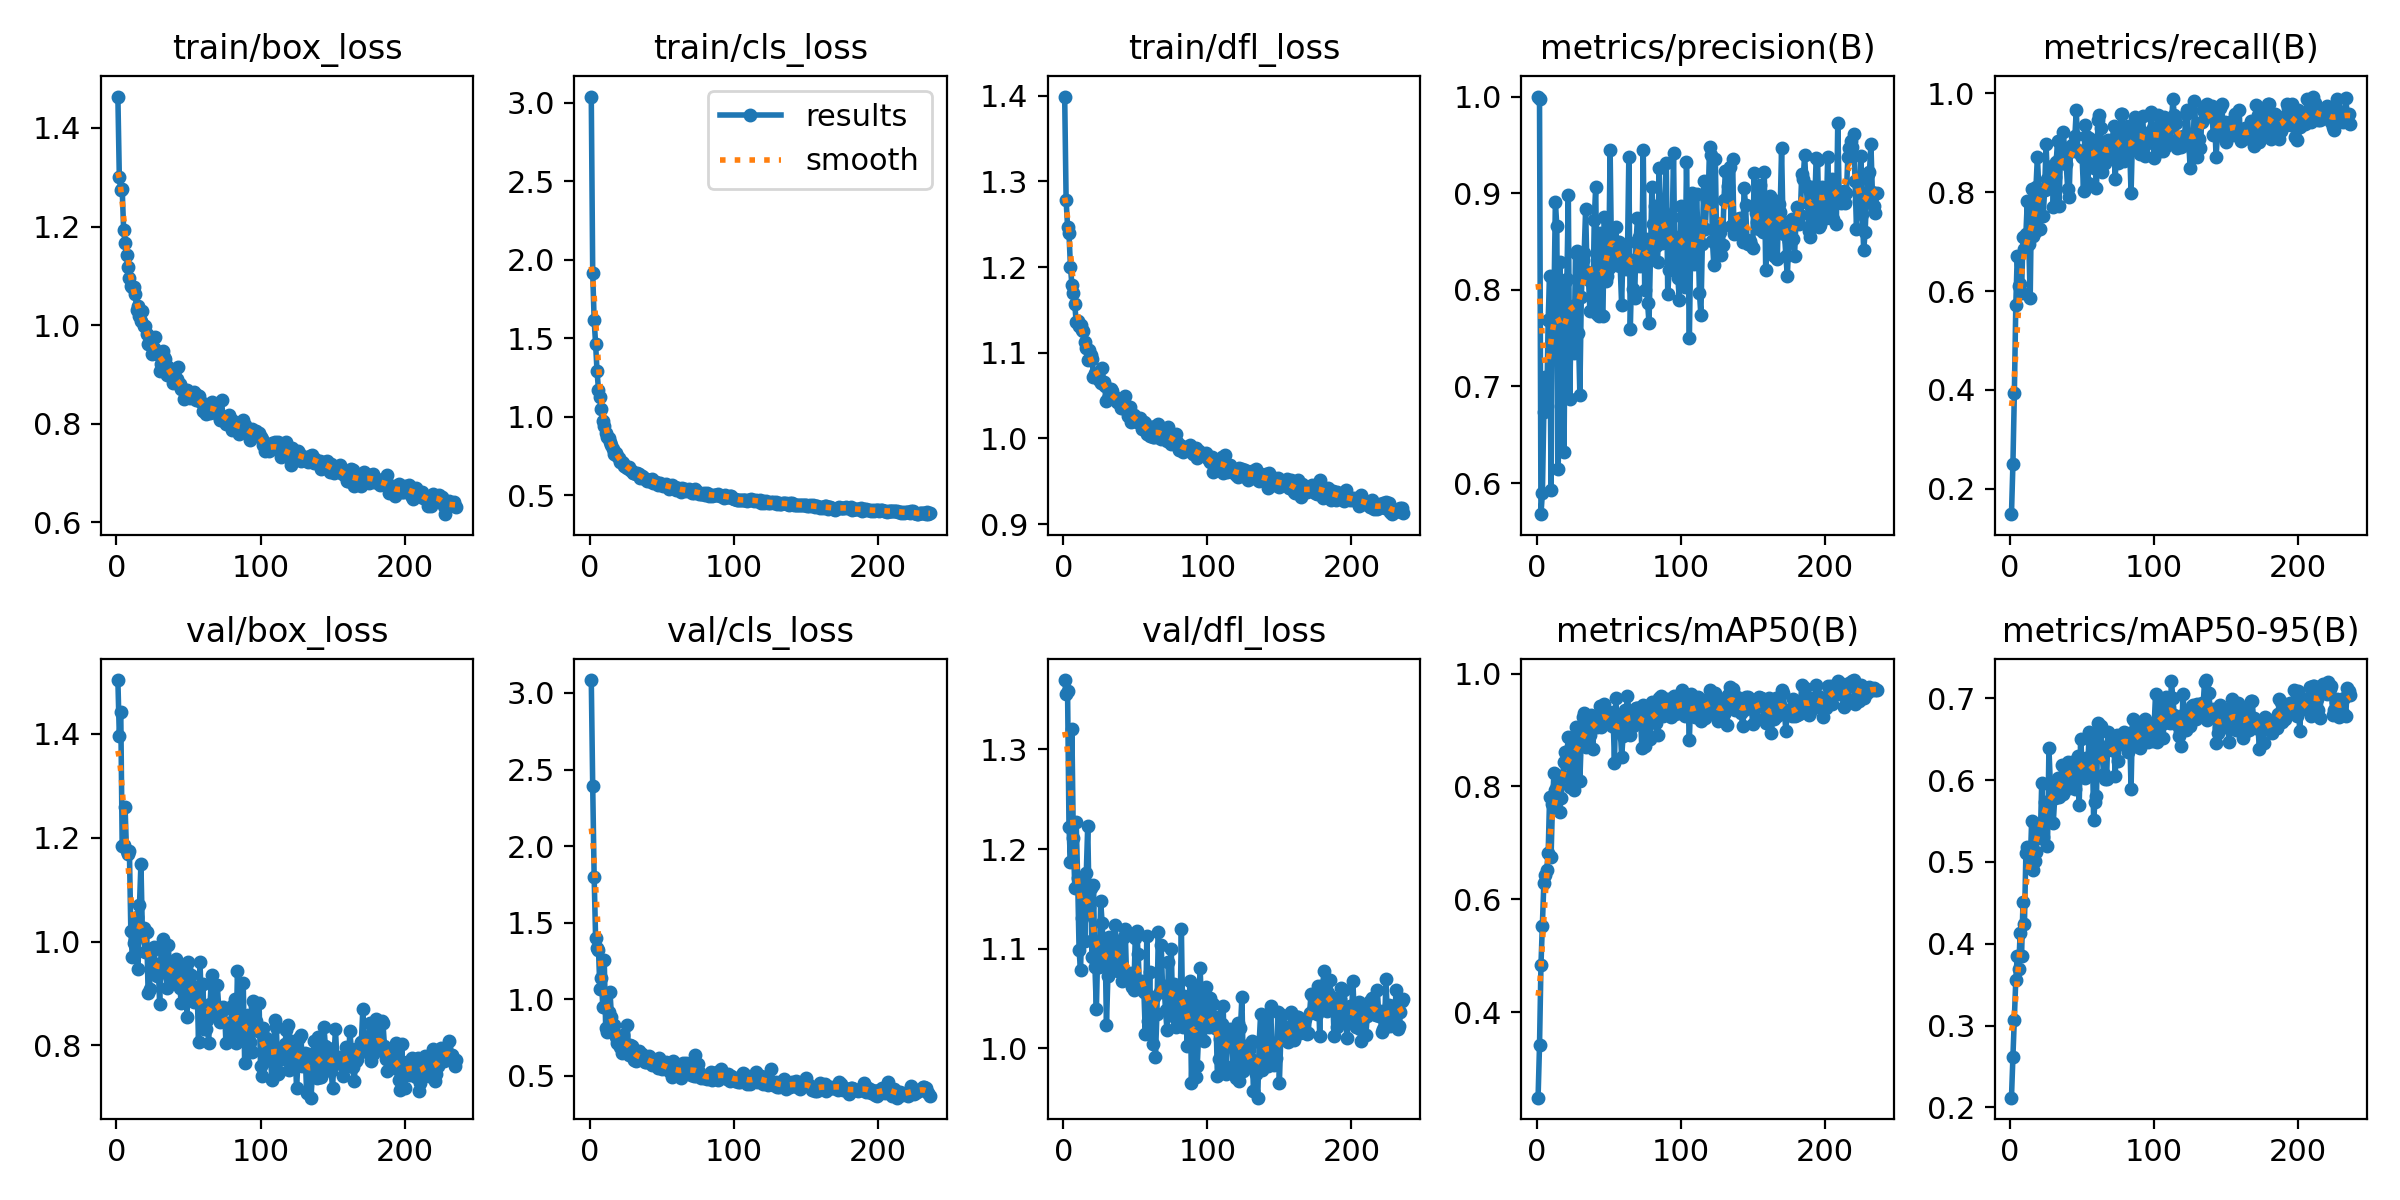

Data behind this chart, as committed beside it:
epoch, time, train/box_loss, train/cls_loss, train/dfl_loss, metrics/precision(B), metrics/recall(B), metrics/mAP50(B), metrics/mAP50-95(B), val/box_loss, val/cls_loss, val/dfl_loss, lr/pg0, lr/pg1, lr/pg2
1, 10.65, 1.464, 3.038, 1.399, 1, 0.1489, 0.2487, 0.2119, 1.503, 3.085, 1.37, 0.0004085, 0.0004085, 0.0004085
2, 20.28, 1.301, 1.913, 1.278, 0.9976, 0.25, 0.3412, 0.2619, 1.396, 2.39, 1.356, 0.0008235, 0.0008235, 0.0008235
3, 29.64, 1.273, 1.615, 1.247, 0.5678, 0.3938, 0.4832, 0.3073, 1.443, 1.798, 1.359, 0.001237, 0.001237, 0.001237
4, 39.02, 1.276, 1.465, 1.24, 0.5895, 0.5714, 0.5532, 0.3562, 1.183, 1.402, 1.222, 0.001243, 0.001243, 0.001243
5, 48.34, 1.194, 1.289, 1.2, 0.6734, 0.6705, 0.6283, 0.3854, 1.186, 1.334, 1.187, 0.00124, 0.00124, 0.00124
6, 57.69, 1.166, 1.173, 1.18, 0.7099, 0.6113, 0.6433, 0.369, 1.258, 1.325, 1.32, 0.001238, 0.001238, 0.001238
7, 67.1, 1.142, 1.127, 1.17, 0.6803, 0.615, 0.6522, 0.413, 1.174, 1.065, 1.211, 0.001235, 0.001235, 0.001235
8, 76.63, 1.119, 1.051, 1.157, 0.7685, 0.5964, 0.682, 0.3853, 1.169, 1.139, 1.161, 0.001233, 0.001233, 0.001233
9, 86.29, 1.096, 0.9721, 1.136, 0.8143, 0.7087, 0.7809, 0.4514, 1.174, 0.9498, 1.227, 0.00123, 0.00123, 0.00123
10, 96.03, 1.08, 0.941, 1.137, 0.5931, 0.6845, 0.6746, 0.4246, 1.02, 1.259, 1.171, 0.001228, 0.001228, 0.001228
11, 105.5, 1.078, 0.8955, 1.131, 0.7716, 0.7154, 0.7685, 0.5108, 0.9708, 0.8151, 1.098, 0.001225, 0.001225, 0.001225
12, 115.3, 1.077, 0.868, 1.132, 0.7868, 0.7823, 0.8229, 0.5183, 0.9969, 0.7852, 1.078, 0.001223, 0.001223, 0.001223
13, 125, 1.064, 0.8651, 1.126, 0.8907, 0.6959, 0.7936, 0.5085, 1.003, 0.9163, 1.131, 0.00122, 0.00122, 0.00122
14, 134.5, 1.032, 0.8378, 1.126, 0.8665, 0.5869, 0.8002, 0.4968, 1.048, 1.051, 1.165, 0.001218, 0.001218, 0.001218
15, 144.4, 1.038, 0.8202, 1.113, 0.6147, 0.8065, 0.8078, 0.55, 0.9462, 0.8855, 1.108, 0.001215, 0.001215, 0.001215
16, 154, 1.018, 0.7978, 1.106, 0.8285, 0.7113, 0.7548, 0.49, 1.07, 0.8022, 1.176, 0.001213, 0.001213, 0.001213
17, 163.3, 1.009, 0.7629, 1.092, 0.7742, 0.7202, 0.7797, 0.501, 1.15, 0.8307, 1.223, 0.00121, 0.00121, 0.00121
18, 172.8, 1.029, 0.7715, 1.103, 0.7212, 0.8103, 0.8187, 0.5122, 1.019, 0.7518, 1.142, 0.001208, 0.001208, 0.001208
19, 182.1, 0.9989, 0.7508, 1.098, 0.6323, 0.872, 0.8439, 0.5383, 1.026, 0.7129, 1.161, 0.001205, 0.001205, 0.001205
20, 191.4, 0.9979, 0.7343, 1.093, 0.8081, 0.8049, 0.8614, 0.5429, 0.9798, 0.7438, 1.091, 0.001203, 0.001203, 0.001203
21, 200.8, 0.9822, 0.7139, 1.072, 0.8107, 0.7263, 0.8417, 0.5294, 1.019, 0.6862, 1.164, 0.0012, 0.0012, 0.0012
22, 210.4, 0.9611, 0.7106, 1.077, 0.8982, 0.8065, 0.8884, 0.597, 0.9002, 0.6509, 1.082, 0.001198, 0.001198, 0.001198
23, 220, 0.9736, 0.7045, 1.076, 0.6867, 0.7512, 0.7988, 0.5304, 0.9093, 0.7663, 1.039, 0.001196, 0.001196, 0.001196
24, 230, 0.9687, 0.6887, 1.073, 0.7811, 0.8038, 0.871, 0.5731, 0.9859, 0.7127, 1.102, 0.001193, 0.001193, 0.001193
25, 239.7, 0.9412, 0.6823, 1.069, 0.7836, 0.8966, 0.8785, 0.567, 0.9812, 0.6898, 1.081, 0.001191, 0.001191, 0.001191
26, 249.2, 0.9541, 0.6743, 1.065, 0.7344, 0.8262, 0.7938, 0.5199, 0.9895, 0.8336, 1.147, 0.001188, 0.001188, 0.001188
27, 259, 0.9755, 0.6825, 1.082, 0.8385, 0.8085, 0.9046, 0.6391, 0.9431, 0.6357, 1.125, 0.001186, 0.001186, 0.001186
28, 268.5, 0.9417, 0.6619, 1.066, 0.8401, 0.8206, 0.8716, 0.5943, 0.9337, 0.7023, 1.091, 0.001183, 0.001183, 0.001183
29, 278.2, 0.9416, 0.6562, 1.061, 0.7551, 0.8531, 0.8823, 0.5785, 0.9564, 0.6982, 1.109, 0.001181, 0.001181, 0.001181
30, 288, 0.9065, 0.6407, 1.044, 0.6914, 0.7705, 0.8095, 0.5479, 0.8793, 0.6421, 1.023, 0.001178, 0.001178, 0.001178
31, 297.6, 0.9205, 0.6431, 1.048, 0.7926, 0.8304, 0.8857, 0.5779, 0.9857, 0.6068, 1.072, 0.001176, 0.001176, 0.001176
32, 307.3, 0.9476, 0.638, 1.053, 0.8306, 0.8602, 0.9226, 0.5921, 1.005, 0.6001, 1.112, 0.001173, 0.001173, 0.001173
33, 317, 0.9357, 0.6395, 1.058, 0.838, 0.9037, 0.9294, 0.6021, 0.9484, 0.6069, 1.099, 0.001171, 0.001171, 0.001171
34, 326.5, 0.9309, 0.6377, 1.055, 0.8832, 0.7713, 0.8692, 0.5799, 0.9498, 0.6619, 1.109, 0.001168, 0.001168, 0.001168
35, 336.1, 0.898, 0.6093, 1.046, 0.8182, 0.872, 0.8847, 0.5917, 0.9105, 0.6235, 1.079, 0.001166, 0.001166, 0.001166
36, 345.7, 0.9152, 0.6202, 1.049, 0.8104, 0.8907, 0.9232, 0.6186, 0.9924, 0.6462, 1.124, 0.001163, 0.001163, 0.001163
37, 355.4, 0.9031, 0.6186, 1.043, 0.7777, 0.9213, 0.8912, 0.5825, 0.9388, 0.6249, 1.102, 0.001161, 0.001161, 0.001161
38, 365.2, 0.9032, 0.6011, 1.043, 0.8178, 0.8803, 0.9259, 0.6163, 0.923, 0.5933, 1.078, 0.001158, 0.001158, 0.001158
39, 374.9, 0.8833, 0.6009, 1.041, 0.7811, 0.8571, 0.8666, 0.6039, 0.9229, 0.5904, 1.091, 0.001156, 0.001156, 0.001156
40, 384.4, 0.8897, 0.5914, 1.036, 0.8728, 0.8065, 0.9237, 0.622, 0.9525, 0.6027, 1.086, 0.001153, 0.001153, 0.001153
41, 394.3, 0.8879, 0.5916, 1.043, 0.9068, 0.7908, 0.9177, 0.5909, 0.9665, 0.6274, 1.068, 0.001151, 0.001151, 0.001151
42, 403.8, 0.8906, 0.5979, 1.043, 0.775, 0.8901, 0.905, 0.609, 0.9578, 0.6058, 1.112, 0.001149, 0.001149, 0.001149
43, 413.3, 0.9143, 0.6044, 1.05, 0.7733, 0.8965, 0.9161, 0.6223, 0.9286, 0.5697, 1.12, 0.001146, 0.001146, 0.001146
44, 423.1, 0.8798, 0.5808, 1.032, 0.8588, 0.8835, 0.9424, 0.6186, 0.9104, 0.5879, 1.069, 0.001144, 0.001144, 0.001144
45, 432.8, 0.871, 0.5823, 1.027, 0.7735, 0.9137, 0.906, 0.5889, 0.8822, 0.5924, 1.068, 0.001141, 0.001141, 0.001141
46, 442.5, 0.8712, 0.585, 1.037, 0.7726, 0.9673, 0.9334, 0.6192, 0.9192, 0.5899, 1.069, 0.001139, 0.001139, 0.001139
47, 452.3, 0.8493, 0.5627, 1.02, 0.8757, 0.8847, 0.9454, 0.6295, 0.9348, 0.5519, 1.076, 0.001136, 0.001136, 0.001136
48, 461.9, 0.8621, 0.5729, 1.024, 0.8093, 0.881, 0.9151, 0.5696, 0.9481, 0.6177, 1.061, 0.001134, 0.001134, 0.001134
49, 471.5, 0.8681, 0.5794, 1.027, 0.8145, 0.8756, 0.9183, 0.6501, 0.8548, 0.5952, 1.058, 0.001131, 0.001131, 0.001131
50, 481.2, 0.8557, 0.5637, 1.021, 0.8221, 0.872, 0.9217, 0.6217, 0.9608, 0.5464, 1.111, 0.001129, 0.001129, 0.001129
51, 490.9, 0.8517, 0.5615, 1.019, 0.9447, 0.8027, 0.923, 0.6216, 0.9196, 0.5546, 1.118, 0.001126, 0.001126, 0.001126
52, 500.5, 0.8614, 0.5643, 1.021, 0.8308, 0.9354, 0.9065, 0.6025, 0.936, 0.5502, 1.094, 0.001124, 0.001124, 0.001124
53, 510.1, 0.8626, 0.5689, 1.024, 0.8531, 0.9137, 0.932, 0.6271, 0.8929, 0.5939, 1.06, 0.001121, 0.001121, 0.001121
54, 519.6, 0.8637, 0.5605, 1.017, 0.8395, 0.8191, 0.8408, 0.6209, 0.8843, 0.5679, 1.066, 0.001119, 0.001119, 0.001119
55, 529.2, 0.8477, 0.5402, 1.011, 0.8654, 0.909, 0.9571, 0.6587, 0.8889, 0.5315, 1.067, 0.001116, 0.001116, 0.001116
56, 538.8, 0.8574, 0.554, 1.02, 0.8261, 0.8772, 0.8983, 0.6162, 0.9094, 0.5328, 1.056, 0.001114, 0.001114, 0.001114
57, 548.1, 0.8568, 0.5641, 1.018, 0.8499, 0.9048, 0.9184, 0.6566, 0.8059, 0.4963, 1.014, 0.001111, 0.001111, 0.001111
58, 557.7, 0.8462, 0.5476, 1.005, 0.8243, 0.8482, 0.9055, 0.5517, 0.9601, 0.5977, 1.113, 0.001109, 0.001109, 0.001109
59, 567.4, 0.8438, 0.5512, 1.01, 0.784, 0.8589, 0.8517, 0.5735, 0.8759, 0.5667, 1.028, 0.001106, 0.001106, 0.001106
60, 577.1, 0.8248, 0.536, 1.003, 0.8455, 0.8076, 0.8889, 0.5804, 0.9185, 0.5563, 1.076, 0.001104, 0.001104, 0.001104
... 176 more rows
